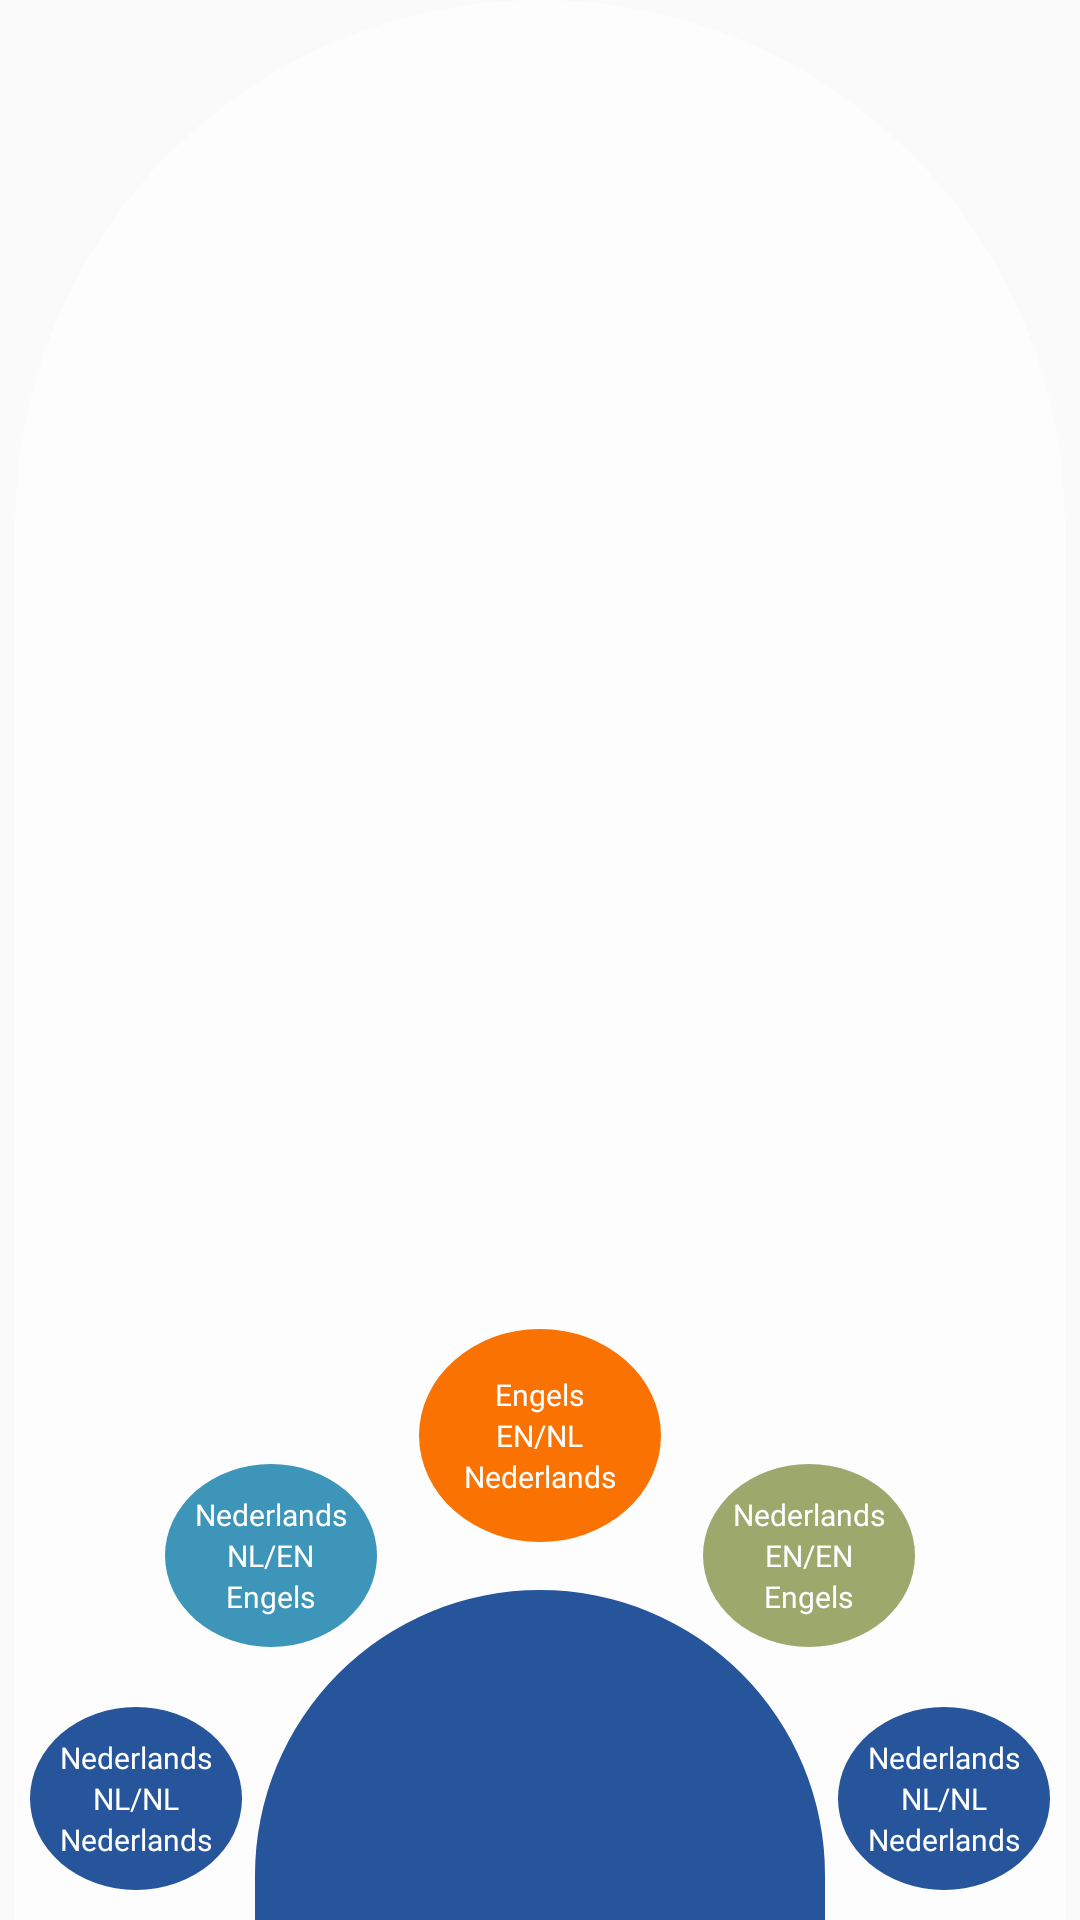

Android layout source for this screen:
<!-- AndroidManifest.xml: application theme AwesomeSplashTheme -->
<!-- res/layout/wheel_layout.xml -->
<?xml version="1.0" encoding="utf-8"?>
<layout   xmlns:android="http://schemas.android.com/apk/res/android">
<RelativeLayout
    android:layout_width="match_parent"
        android:layout_height="190dp"
        android:orientation="vertical"

        android:layout_alignParentBottom="true"
        >

        <RelativeLayout
            android:layout_width="match_parent" android:layout_height="match_parent"
            android:layout_alignParentBottom="true" android:layout_marginLeft="5dp"
            android:layout_marginRight="5dp" android:background="@drawable/halfcircle_white"
            android:padding="5dp">

            <LinearLayout
                android:id="@+id/enLay" android:layout_width="wrap_content"
                android:layout_height="wrap_content" android:layout_above="@id/nlLay"
                android:layout_marginLeft="45dp" android:layout_marginBottom="20dp"
                android:background="@drawable/en_circle" android:orientation="vertical"
                android:padding="10dp">

                <TextView
                    android:layout_width="wrap_content" android:layout_height="wrap_content"
                    android:layout_gravity="center_horizontal" android:fontFamily="@font/fontlight"
                    android:text="@string/netherland" android:textColor="@color/white" android:textSize="10dp" />

                <TextView
                    android:layout_width="wrap_content" android:layout_height="wrap_content"
                    android:layout_gravity="center_horizontal" android:fontFamily="@font/fontlight"
                    android:text="NL/EN" android:textColor="@color/white" android:textSize="10dp" />

                <TextView
                    android:layout_width="wrap_content" android:layout_height="wrap_content"
                    android:layout_gravity="center_horizontal" android:fontFamily="@font/fontlight"
                    android:text="@string/engel" android:textColor="@color/white"
                    android:textSize="10dp" />
            </LinearLayout>

            <LinearLayout
                android:layout_width="wrap_content" android:layout_height="wrap_content"
                android:layout_above="@id/nlLay" android:layout_alignParentRight="true"
                android:layout_marginRight="45dp" android:layout_marginBottom="20dp"
                android:background="@drawable/green_circle" android:orientation="vertical"
                android:padding="10dp">

                <TextView
                    android:layout_width="wrap_content" android:layout_height="wrap_content"
                    android:layout_gravity="center_horizontal"
                    android:fontFamily="@font/fontlight" android:text="@string/netherland"
                    android:textColor="@color/white" android:textSize="10dp" />

                <TextView
                    android:layout_width="wrap_content" android:layout_height="wrap_content"
                    android:layout_gravity="center_horizontal" android:fontFamily="@font/fontlight"
                    android:text="EN/EN" android:textColor="@color/white" android:textSize="10dp" />

                <TextView
                    android:layout_width="wrap_content" android:layout_height="wrap_content"
                    android:layout_gravity="center_horizontal" android:fontFamily="@font/fontlight"
                    android:text="@string/engel" android:textColor="@color/white"
                    android:textSize="10dp" />
            </LinearLayout>

            <LinearLayout
                android:layout_width="wrap_content" android:layout_height="wrap_content"
                android:layout_above="@id/nlLay" android:layout_centerHorizontal="true"
                android:layout_marginBottom="55dp" android:background="@drawable/orange_circle"
                android:orientation="vertical" android:padding="15dp">

                <TextView
                    android:layout_width="wrap_content" android:layout_height="wrap_content"
                    android:layout_gravity="center_horizontal"
                    android:fontFamily="@font/fontlight" android:text="@string/engel"
                    android:textColor="@color/white" android:textSize="10dp" />

                <TextView
                    android:layout_width="wrap_content" android:layout_height="wrap_content"
                    android:layout_gravity="center_horizontal" android:fontFamily="@font/fontlight"
                    android:text="EN/NL" android:textColor="@color/white" android:textSize="10dp" />

                <TextView
                    android:layout_width="wrap_content" android:layout_height="wrap_content"
                    android:layout_gravity="center_horizontal" android:fontFamily="@font/fontlight"
                    android:text="@string/netherland" android:textColor="@color/white"
                    android:textSize="10dp" />
            </LinearLayout>

            <LinearLayout
                android:id="@+id/nlLay" android:layout_width="wrap_content"
                android:layout_height="wrap_content" android:layout_alignParentBottom="true"
                android:layout_marginBottom="5dp" android:background="@drawable/nl_circle"
                android:orientation="vertical" android:padding="10dp">

                <TextView
                    android:layout_width="wrap_content" android:layout_height="wrap_content"
                    android:layout_gravity="center_horizontal" android:fontFamily="@font/fontlight"
                    android:text="@string/netherland" android:textColor="@color/white" android:textSize="10dp" />

                <TextView
                    android:layout_width="wrap_content" android:layout_height="wrap_content"
                    android:layout_gravity="center_horizontal" android:fontFamily="@font/fontlight"
                    android:text="NL/NL" android:textColor="@color/white" android:textSize="10dp" />

                <TextView
                    android:layout_width="wrap_content" android:layout_height="wrap_content"
                    android:layout_gravity="center_horizontal" android:fontFamily="@font/fontlight"
                    android:text="@string/netherland" android:textColor="@color/white"
                    android:textSize="10dp" />
            </LinearLayout>

            <LinearLayout
                android:layout_width="wrap_content" android:layout_height="wrap_content"
                android:layout_alignParentRight="true" android:layout_alignParentBottom="true"
                android:layout_marginBottom="5dp" android:background="@drawable/nl_circle"
                android:orientation="vertical" android:padding="10dp">

                <TextView
                    android:layout_width="wrap_content" android:layout_height="wrap_content"
                    android:layout_gravity="center_horizontal"
                    android:fontFamily="@font/fontlight" android:text="@string/netherland"
                    android:textColor="@color/white" android:textSize="10dp" />

                <TextView
                    android:layout_width="wrap_content" android:layout_height="wrap_content"
                    android:layout_gravity="center_horizontal" android:fontFamily="@font/fontlight"
                    android:text="NL/NL" android:textColor="@color/white" android:textSize="10dp" />

                <TextView
                    android:layout_width="wrap_content" android:layout_height="wrap_content"
                    android:layout_gravity="center_horizontal" android:fontFamily="@font/fontlight"
                    android:text="@string/netherland" android:textColor="@color/white"
                    android:textSize="10dp" />
            </LinearLayout>


        </RelativeLayout>

    <RelativeLayout
        android:layout_width="match_parent"
        android:layout_height="110dp"
        android:layout_alignParentBottom="true"
        android:layout_marginLeft="85dp"
        android:layout_marginRight="85dp"
        android:background="@drawable/halfcircle" />
    </RelativeLayout>
</layout>
<!-- resources referenced by this layout -->
<resources>
  <color name="white">#ffffff</color>
  <!-- drawable en_circle (drawable) -->
  <?xml version="1.0" encoding="utf-8"?>
  <shape
      xmlns:android="http://schemas.android.com/apk/res/android"
      android:shape="oval">
      <solid android:color="#3D95BA"/>
      <size
          android:width="10dp"
          android:height="5dp"/>
      <corners
          android:topLeftRadius="120dp"
          android:topRightRadius="120dp"/>
  </shape>
  <!-- drawable green_circle (drawable) -->
  <?xml version="1.0" encoding="utf-8"?>
  <shape
      xmlns:android="http://schemas.android.com/apk/res/android"
      android:shape="oval">
      <solid android:color="#9DA86D"/>
      <size
          android:width="10dp"
          android:height="5dp"/>
      <corners
          android:topLeftRadius="120dp"
          android:topRightRadius="120dp"/>
  </shape>
  <!-- drawable halfcircle (drawable) -->
  <?xml version="1.0" encoding="utf-8"?>
  <shape
      xmlns:android="http://schemas.android.com/apk/res/android"
      android:shape="rectangle">
      <solid android:color="#26559B"/>
      <size
          android:width="10dp"
          android:height="5dp"/>
      <corners
          android:topLeftRadius="450dp"
          android:topRightRadius="450dp"/>
  </shape>
  <!-- drawable halfcircle_white (drawable) -->
  <?xml version="1.0" encoding="utf-8"?>
  <shape
      xmlns:android="http://schemas.android.com/apk/res/android"
      android:shape="rectangle">
      <solid android:color="@color/whitetranparent"/>
      <size
          android:width="10dp"
          android:height="5dp"/>
      <corners
          android:topLeftRadius="400dp"
          android:topRightRadius="400dp"/>
  </shape>
  <!-- drawable nl_circle (drawable) -->
  <?xml version="1.0" encoding="utf-8"?>
  <shape
      xmlns:android="http://schemas.android.com/apk/res/android"
      android:shape="oval">
      <solid android:color="#26559B"/>
      <size
          android:width="10dp"
          android:height="5dp"/>
      <corners
          android:topLeftRadius="120dp"
          android:topRightRadius="120dp"/>
  </shape>
  <!-- drawable orange_circle (drawable) -->
  <?xml version="1.0" encoding="utf-8"?>
  <shape
      xmlns:android="http://schemas.android.com/apk/res/android"
      android:shape="oval">
      <solid android:color="@color/orange"/>
      <size
          android:width="10dp"
          android:height="5dp"/>
      <corners
          android:topLeftRadius="120dp"
          android:topRightRadius="120dp"/>
  </shape>
  <string name="engel">Engels</string>
  <string name="netherland">Nederlands</string>
  <style name="AwesomeSplashTheme" parent="Theme.AppCompat.Light.NoActionBar">
          <item name="android:windowDisablePreview">true</item>
          <item name="android:windowIsTranslucent">true</item>
          <item name="colorPrimary">@color/colorAccent</item>
          <item name="colorPrimaryDark">@color/colorAccent</item>
          <item name="android:textColorPrimary">@color/colorAccent</item>
      </style>
  <color name="whitetranparent">#95FFFFFF</color>
  <color name="orange">#FA7202</color>
  <color name="colorAccent">#1B85BC</color>
</resources>
